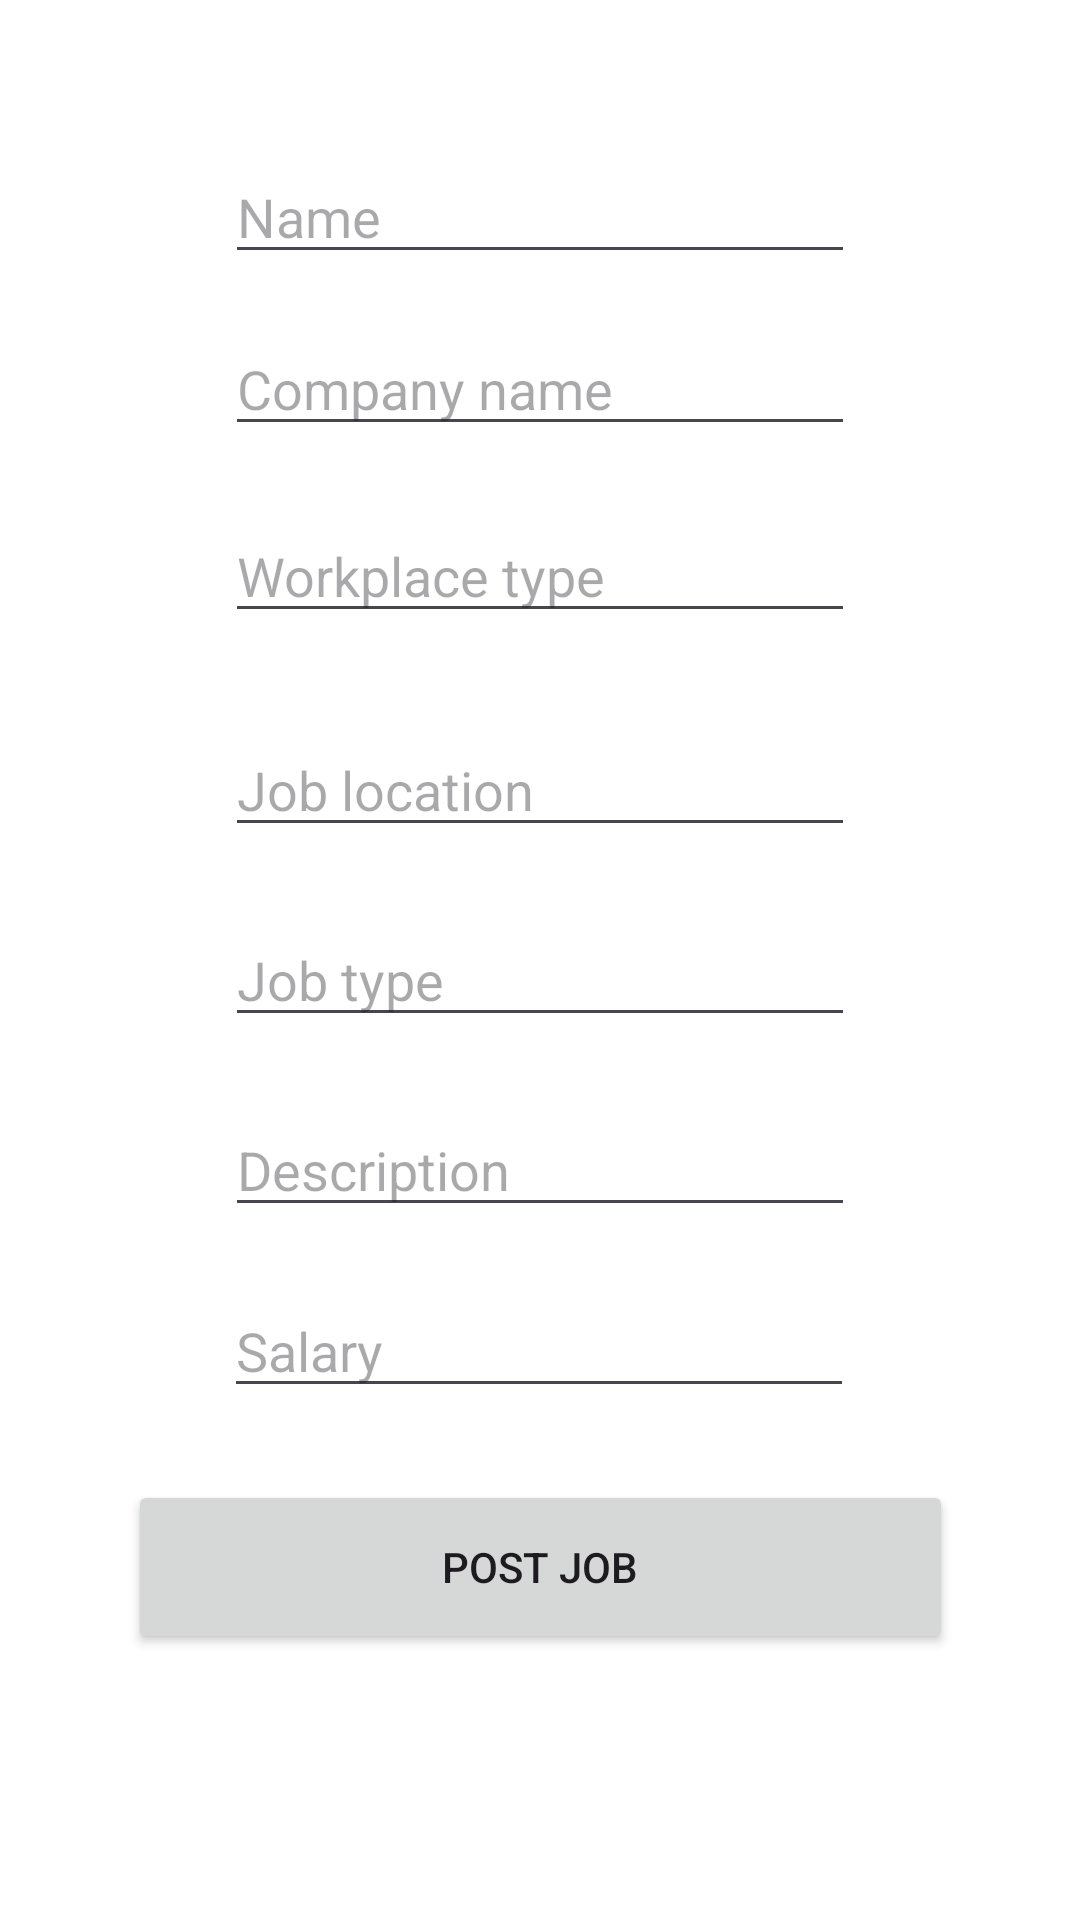

Here is an Android app screen rendered from its layout file. Give the layout XML and the strings, colors and styles it references.
<!-- AndroidManifest.xml: application theme Theme.JobRecruitV1 -->
<!-- res/layout/fragment_add_job.xml -->
<?xml version="1.0" encoding="utf-8"?>
<androidx.constraintlayout.widget.ConstraintLayout xmlns:android="http://schemas.android.com/apk/res/android"
    xmlns:app="http://schemas.android.com/apk/res-auto"
    xmlns:tools="http://schemas.android.com/tools"
    android:layout_marginTop="50dp"
    android:layout_width="match_parent"
    android:layout_height="match_parent"
    android:background="@color/white"
    tools:context=".fragments.add.AddJobFragment">

    <EditText
        android:id="@+id/jobTitle_editText"
        android:layout_width="wrap_content"
        android:layout_height="wrap_content"
        android:layout_marginTop="50dp"
        android:ems="10"
        android:hint="Name"
        android:inputType="text"
        app:layout_constraintEnd_toEndOf="parent"
        app:layout_constraintHorizontal_bias="0.5"
        app:layout_constraintStart_toStartOf="parent"
        app:layout_constraintTop_toTopOf="parent" />

    <EditText
        android:id="@+id/companyName_editText"
        android:layout_width="wrap_content"
        android:layout_height="wrap_content"
        android:layout_marginTop="16dp"
        android:ems="10"
        android:hint="Company name"
        android:inputType="text"
        app:layout_constraintEnd_toEndOf="parent"
        app:layout_constraintHorizontal_bias="0.5"
        app:layout_constraintStart_toStartOf="parent"
        app:layout_constraintTop_toBottomOf="@+id/jobTitle_editText" />

    <EditText
        android:id="@+id/workplaceType_editText"
        android:layout_width="wrap_content"
        android:layout_height="wrap_content"
        android:layout_marginTop="21dp"
        android:ems="10"
        android:hint="Workplace type"
        android:inputType="text"
        app:layout_constraintEnd_toEndOf="parent"
        app:layout_constraintHorizontal_bias="0.5"
        app:layout_constraintStart_toStartOf="parent"
        app:layout_constraintTop_toBottomOf="@+id/companyName_editText" />

    <EditText
        android:id="@+id/jobLocation_editText"
        android:layout_width="wrap_content"
        android:layout_height="wrap_content"
        android:layout_marginTop="30dp"
        android:ems="10"
        android:hint="Job location"
        android:inputType="text"
        app:layout_constraintEnd_toEndOf="parent"
        app:layout_constraintStart_toStartOf="parent"
        app:layout_constraintTop_toBottomOf="@+id/workplaceType_editText" />

    <EditText
        android:id="@+id/jobType_editText"
        android:layout_width="wrap_content"
        android:layout_height="wrap_content"
        android:layout_marginTop="22dp"
        android:ems="10"
        android:hint="Job type"
        android:inputType="text"
        app:layout_constraintEnd_toEndOf="parent"
        app:layout_constraintHorizontal_bias="0.5"
        app:layout_constraintStart_toStartOf="parent"
        app:layout_constraintTop_toBottomOf="@+id/jobLocation_editText" />

    <EditText
        android:id="@+id/jobDescription_editText"
        android:layout_width="wrap_content"
        android:layout_height="wrap_content"
        android:layout_marginTop="22dp"
        android:ems="10"
        android:hint="Description"
        android:inputType="text"
        app:layout_constraintEnd_toEndOf="parent"
        app:layout_constraintHorizontal_bias="0.5"
        app:layout_constraintStart_toStartOf="parent"
        app:layout_constraintTop_toBottomOf="@+id/jobType_editText" />

    <EditText
        android:id="@+id/editTextNumber"
        android:layout_width="wrap_content"
        android:layout_height="wrap_content"
        android:layout_marginStart="24dp"
        android:layout_marginTop="19dp"
        android:layout_marginEnd="24dp"
        android:ems="10"
        android:hint="Salary"
        android:inputType="number"
        app:layout_constraintEnd_toEndOf="parent"
        app:layout_constraintHorizontal_bias="0.497"
        app:layout_constraintStart_toStartOf="parent"
        app:layout_constraintTop_toBottomOf="@+id/jobDescription_editText" />

    <Button
        android:id="@+id/post_job_btn"
        android:layout_width="275dp"
        android:layout_height="58dp"
        android:layout_marginTop="24dp"
        android:text="Post Job"
        app:layout_constraintEnd_toEndOf="parent"
        app:layout_constraintStart_toStartOf="parent"
        app:layout_constraintTop_toBottomOf="@+id/editTextNumber" />

</androidx.constraintlayout.widget.ConstraintLayout>
<!-- resources referenced by this layout -->
<resources>
  <color name="white">#FFFFFFFF</color>
  <style name="Theme.JobRecruitV1" parent="Base.Theme.JobRecruitV1" />
  <style name="Base.Theme.JobRecruitV1" parent="Theme.Material3.DayNight.NoActionBar">
          
          
      </style>
</resources>
